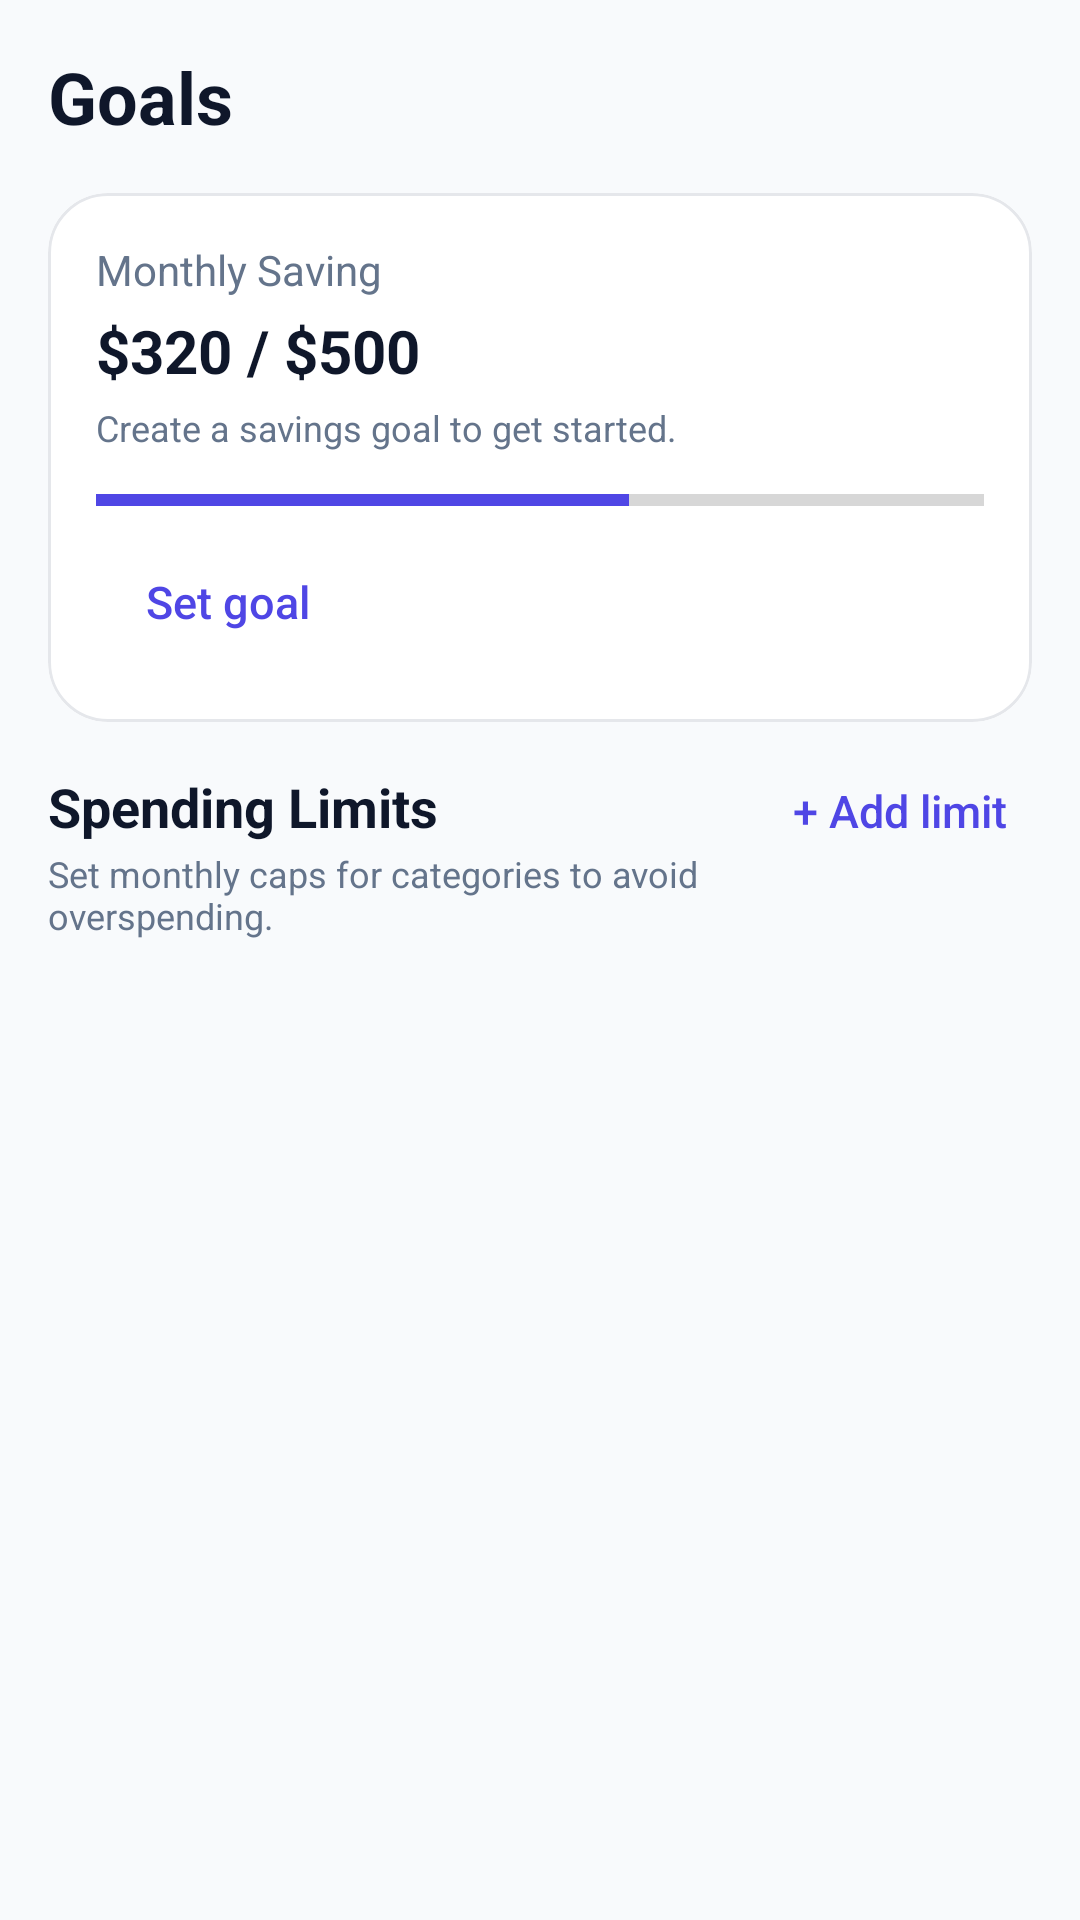

Reconstruct the res/layout file that produces this screen, plus the resources it refers to.
<!-- AndroidManifest.xml: application theme Theme.BudJet -->
<!-- res/layout/fragment_goals.xml -->
<?xml version="1.0" encoding="utf-8"?>
<androidx.constraintlayout.widget.ConstraintLayout
    xmlns:android="http://schemas.android.com/apk/res/android"
    xmlns:app="http://schemas.android.com/apk/res-auto"
    android:background="@color/background"
    android:layout_width="match_parent"
    android:layout_height="match_parent">

    
    <TextView
        android:id="@+id/tvTitle"
        android:layout_width="wrap_content"
        android:layout_height="wrap_content"
        android:text="@string/goals_title"
        android:textColor="@color/text_primary"
        android:layout_margin="16dp"
        android:textSize="24sp"
        android:textStyle="bold"
        app:layout_constraintStart_toStartOf="parent"
        app:layout_constraintTop_toTopOf="parent" />

    
    <com.google.android.material.card.MaterialCardView
        android:id="@+id/cardSaving"
        android:layout_width="0dp"
        android:layout_height="wrap_content"
        android:layout_margin="16dp"
        app:cardBackgroundColor="@color/card"
        app:cardElevation="0dp"
        app:cardCornerRadius="20dp"
        app:strokeWidth="1dp"
        app:strokeColor="@color/border"
        app:layout_constraintTop_toBottomOf="@id/tvTitle"
        app:layout_constraintStart_toStartOf="parent"
        app:layout_constraintEnd_toEndOf="parent">

        <LinearLayout
            android:padding="16dp"
            android:orientation="vertical"
            android:layout_width="match_parent"
            android:layout_height="wrap_content">

            <TextView
                android:text="@string/goals_monthly_saving"
                android:textColor="@color/text_secondary"
                android:layout_width="wrap_content"
                android:layout_height="wrap_content"/>

            <TextView
                android:id="@+id/tvSavingAmount"
                android:text="@string/goals_saving_amount_placeholder"
                android:textSize="20sp"
                android:textStyle="bold"
                android:textColor="@color/text_primary"
                android:layout_marginTop="4dp"
                android:layout_width="wrap_content"
                android:layout_height="wrap_content"/>

            <TextView
                android:id="@+id/tvSavingHint"
                android:layout_width="wrap_content"
                android:layout_height="wrap_content"
                android:layout_marginTop="4dp"
                android:text="@string/goals_create_saving_goal_to_get_started"
                android:textColor="@color/text_secondary"
                android:textSize="12sp" />

            <ProgressBar
                android:id="@+id/progressSaving"
                style="?android:attr/progressBarStyleHorizontal"
                android:layout_marginTop="12dp"
                android:layout_width="match_parent"
                android:layout_height="8dp"
                android:progress="60"
                android:progressTint="@color/brand_primary"/>

            <com.google.android.material.button.MaterialButton
                android:id="@+id/btnEditSavingGoal"
                style="@style/Widget.BudJet.Button.Text"
                android:layout_width="wrap_content"
                android:layout_height="wrap_content"
                android:layout_marginTop="6dp"
                android:text="@string/goals_set_goal" />

            <com.google.android.material.button.MaterialButton
                android:id="@+id/btnDeleteSavingGoal"
                style="@style/Widget.BudJet.Button.Text"
                android:layout_width="wrap_content"
                android:layout_height="wrap_content"
                android:text="@string/goals_delete_goal"
                android:textColor="@color/finance_expense"
                android:visibility="gone" />

        </LinearLayout>

    </com.google.android.material.card.MaterialCardView>

    <com.google.android.material.card.MaterialCardView
        android:id="@+id/card_goals_onboarding"
        android:layout_width="0dp"
        android:layout_height="wrap_content"
        android:layout_marginHorizontal="16dp"
        android:layout_marginTop="12dp"
        android:visibility="gone"
        app:cardBackgroundColor="@color/primary_container"
        app:cardCornerRadius="20dp"
        app:cardElevation="0dp"
        app:layout_constraintEnd_toEndOf="parent"
        app:layout_constraintStart_toStartOf="parent"
        app:layout_constraintTop_toBottomOf="@id/cardSaving"
        app:strokeColor="@color/border"
        app:strokeWidth="1dp">

        <LinearLayout
            android:layout_width="match_parent"
            android:layout_height="wrap_content"
            android:orientation="vertical"
            android:padding="16dp">

            <TextView
                android:layout_width="wrap_content"
                android:layout_height="wrap_content"
                android:text="@string/onboarding_goals_title"
                android:textColor="@color/text_primary"
                android:textSize="16sp"
                android:textStyle="bold" />

            <TextView
                android:layout_width="match_parent"
                android:layout_height="wrap_content"
                android:layout_marginTop="6dp"
                android:text="@string/onboarding_goals_body"
                android:textColor="@color/text_secondary"
                android:textSize="14sp" />

            <com.google.android.material.button.MaterialButton
                android:id="@+id/btn_onboarding_create_savings"
                style="@style/Widget.BudJet.Button.Tonal"
                app:icon="@drawable/ic_add"
                android:layout_width="match_parent"
                android:layout_marginTop="12dp"
                android:text="@string/onboarding_goals_savings_cta" />

            <com.google.android.material.button.MaterialButton
                android:id="@+id/btn_onboarding_add_category_limit"
                style="@style/Widget.BudJet.Button.Tonal.Neutral"
                android:layout_width="match_parent"
                android:layout_marginTop="8dp"
                android:text="@string/onboarding_goals_limit_cta" />
        </LinearLayout>
    </com.google.android.material.card.MaterialCardView>

    
    <TextView
        android:id="@+id/tvLimits"
        android:layout_width="wrap_content"
        android:layout_height="wrap_content"
        android:layout_marginTop="8dp"
        android:layout_margin="16dp"
        android:text="@string/goals_spending_limits"
        android:textColor="@color/text_primary"
        android:textSize="18sp"
        android:textStyle="bold"
        app:layout_constraintStart_toStartOf="parent"
        app:layout_constraintTop_toBottomOf="@id/card_goals_onboarding"
        app:layout_goneMarginTop="16dp" />

    <TextView
        android:id="@+id/tvLimitsHint"
        android:layout_width="0dp"
        android:layout_height="wrap_content"
        android:layout_marginHorizontal="16dp"
        android:layout_marginTop="2dp"
        android:text="@string/goals_set_monthly_caps_for_categories"
        android:textColor="@color/text_secondary"
        android:textSize="12sp"
        app:layout_constraintStart_toStartOf="parent"
        app:layout_constraintTop_toBottomOf="@id/tvLimits"
        app:layout_constraintEnd_toStartOf="@id/btnAddLimit" />

    <com.google.android.material.button.MaterialButton
        android:id="@+id/btnAddLimit"
        style="@style/Widget.BudJet.Button.Text"
        android:layout_width="wrap_content"
        android:layout_height="wrap_content"
        android:layout_marginEnd="16dp"
        android:text="@string/goals_add_limit"
        app:layout_constraintEnd_toEndOf="parent"
        app:layout_constraintBaseline_toBaselineOf="@id/tvLimits" />

    
    <androidx.recyclerview.widget.RecyclerView
        android:id="@+id/rvLimits"
        android:layout_width="0dp"
        android:layout_height="0dp"
        android:padding="16dp"
        app:layout_constraintTop_toBottomOf="@id/tvLimitsHint"
        app:layout_constraintBottom_toBottomOf="parent"
        app:layout_constraintStart_toStartOf="parent"
        app:layout_constraintEnd_toEndOf="parent"/>

    <TextView
        android:id="@+id/tvLimitsEmpty"
        android:layout_width="0dp"
        android:layout_height="wrap_content"
        android:layout_marginHorizontal="24dp"
        android:gravity="center"
        android:text="@string/goals_no_limits_yet"
        android:textColor="@color/text_secondary"
        android:textSize="13sp"
        android:visibility="gone"
        app:layout_constraintTop_toTopOf="@id/rvLimits"
        app:layout_constraintBottom_toBottomOf="@id/rvLimits"
        app:layout_constraintStart_toStartOf="@id/rvLimits"
        app:layout_constraintEnd_toEndOf="@id/rvLimits" />

</androidx.constraintlayout.widget.ConstraintLayout>
<!-- resources referenced by this layout -->
<resources>
  <color name="background">#F8FAFC</color>
  <color name="border">#E5E7EB</color>
  <color name="brand_primary">#4F46E5</color>
  <color name="card">#FFFFFF</color>
  <color name="finance_expense">#DC2626</color>
  <color name="primary_container">#EEF2FF</color>
  <color name="text_primary">#0F172A</color>
  <color name="text_secondary">#64748B</color>
  <string name="goals_add_limit">+ Add limit</string>
  <string name="goals_create_saving_goal_to_get_started">Create a savings goal to get started.</string>
  <string name="goals_delete_goal">Delete goal</string>
  <string name="goals_monthly_saving">Monthly Saving</string>
  <string name="goals_no_limits_yet">No limits yet.\nTap + Add limit to start tracking spending by category.</string>
  <string name="goals_saving_amount_placeholder">$320 / $500</string>
  <string name="goals_set_goal">Set goal</string>
  <string name="goals_set_monthly_caps_for_categories">Set monthly caps for categories to avoid overspending.</string>
  <string name="goals_spending_limits">Spending Limits</string>
  <string name="goals_title">Goals</string>
  <string name="onboarding_goals_body">Create a savings target or a monthly cap for a category.</string>
  <string name="onboarding_goals_limit_cta">Add category limit</string>
  <string name="onboarding_goals_savings_cta">Create savings goal</string>
  <string name="onboarding_goals_title">Set up goals</string>
  <style name="Widget.BudJet.Button.Text" parent="Widget.MaterialComponents.Button.TextButton">
          <item name="cornerRadius">16dp</item>
          <item name="android:textColor">@color/btn_text_content</item>
          <item name="iconTint">@color/btn_text_content</item>
      </style>
  <style name="Widget.BudJet.Button.Tonal">
          <item name="backgroundTint">@color/btn_tonal_bg</item>
          <item name="android:textColor">@color/btn_tonal_content</item>
          <item name="iconTint">@color/btn_tonal_content</item>
      </style>
  <style name="Widget.BudJet.Button.Tonal.Neutral">
          <item name="backgroundTint">@color/btn_neutral_bg</item>
          <item name="android:textColor">@color/btn_neutral_content</item>
          <item name="iconTint">@color/btn_neutral_content</item>
      </style>
  <style name="Theme.BudJet" parent="Theme.MaterialComponents.DayNight.NoActionBar">
  
          <item name="colorPrimary">@color/brand_primary</item>
          <item name="colorPrimaryVariant">@color/brand_primary_dark</item>
          <item name="colorOnPrimary">@color/white</item>
  
          <item name="colorSecondary">@color/ai_accent</item>
          <item name="colorOnSecondary">@color/white</item>
  
          
          <item name="textAppearanceButton">@style/TextAppearance.BudJet.Button</item>
  
          <item name="android:colorBackground">@color/background</item>
  
      </style>
  <color name="brand_primary_dark">#4338CA</color>
  <color name="white">#FFFFFF</color>
  <color name="ai_accent">#8B5CF6</color>
  <style name="TextAppearance.BudJet.Button" parent="TextAppearance.MaterialComponents.Button">
          <item name="android:textAllCaps">false</item>
          <item name="textAllCaps">false</item>
          <item name="android:letterSpacing">0.0</item>
          <item name="android:textSize">15sp</item>
      </style>
</resources>
